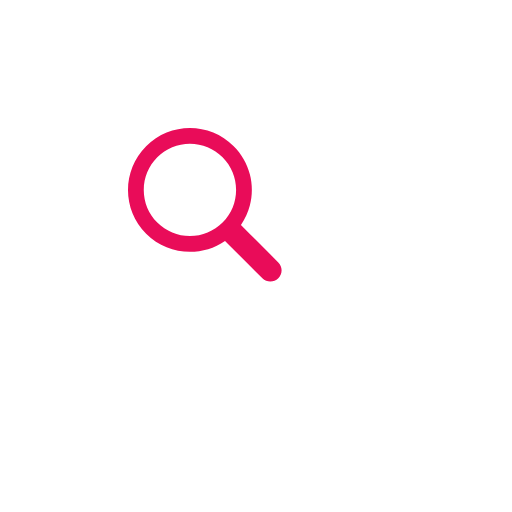
t = 0.00 s
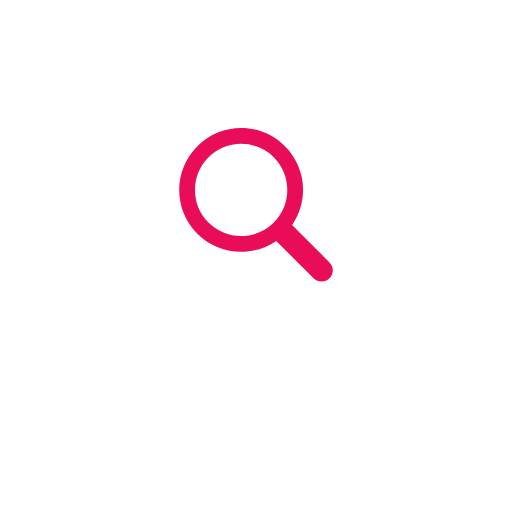
t = 0.17 s
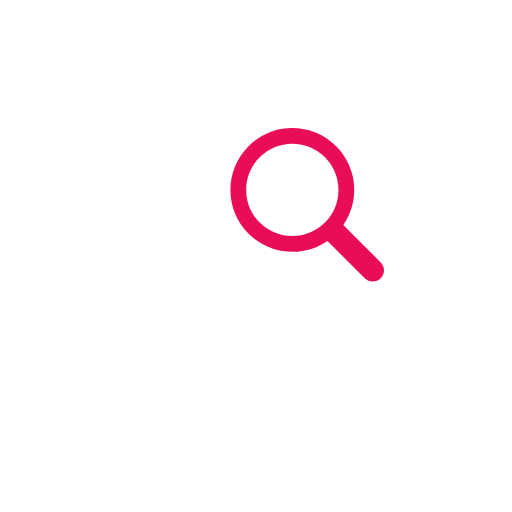
t = 0.33 s
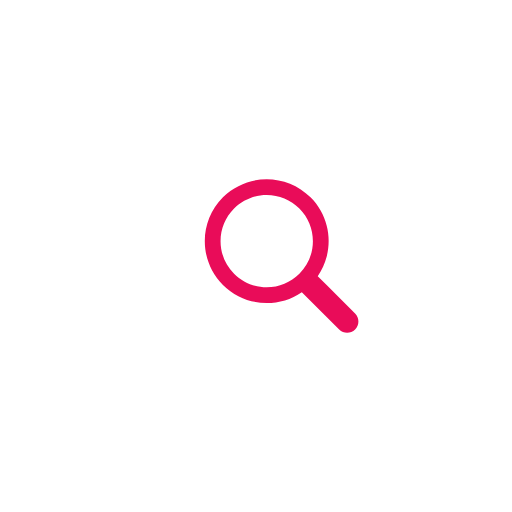
t = 0.50 s
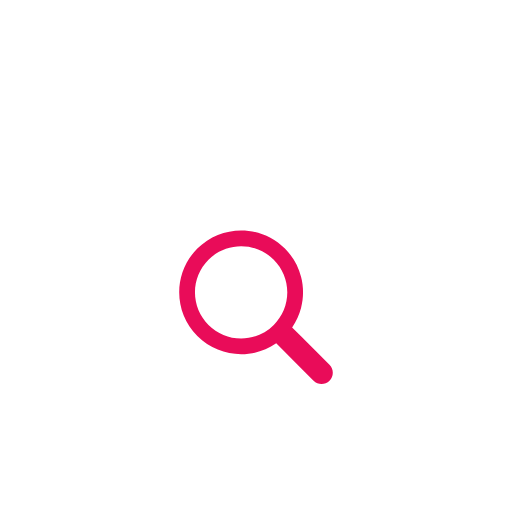
t = 0.66 s
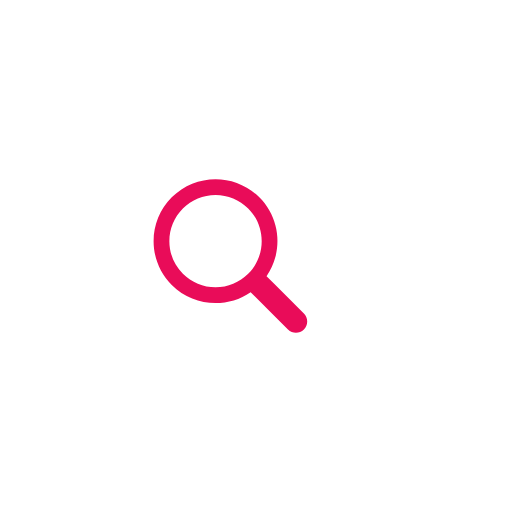
t = 0.83 s

The animated SVG that drew these frames (rendered in a browser with its animation timeline set to each time). Animation: 1 SMIL element (animateTransform=1); one cycle of 1.00 s, repeats indefinitely.

<svg xmlns="http://www.w3.org/2000/svg" viewBox="0 0 100 100" preserveAspectRatio="xMidYMid" width="200" height="200" style="shape-rendering: auto; display: block; background: rgb(255, 255, 255);" xmlns:xlink="http://www.w3.org/1999/xlink"><g><g transform="translate(50 50)">
  <g transform="scale(0.5)">
    <g transform="translate(-50 -50)">
      <g>
        <animateTransform keyTimes="0;0.33;0.66;1" values="-20 -20;20 -20;0 20;-20 -20" dur="1s" repeatCount="indefinite" type="translate" attributeName="transform"></animateTransform>
        <path d="M44.19 26.158c-4.817 0-9.345 1.876-12.751 5.282c-3.406 3.406-5.282 7.934-5.282 12.751 c0 4.817 1.876 9.345 5.282 12.751c3.406 3.406 7.934 5.282 12.751 5.282s9.345-1.876 12.751-5.282 c3.406-3.406 5.282-7.934 5.282-12.751c0-4.817-1.876-9.345-5.282-12.751C53.536 28.033 49.007 26.158 44.19 26.158z" fill="#ffffff"></path>
        <path d="M78.712 72.492L67.593 61.373l-3.475-3.475c1.621-2.352 2.779-4.926 3.475-7.596c1.044-4.008 1.044-8.23 0-12.238 c-1.048-4.022-3.146-7.827-6.297-10.979C56.572 22.362 50.381 20 44.19 20C38 20 31.809 22.362 27.085 27.085 c-9.447 9.447-9.447 24.763 0 34.21C31.809 66.019 38 68.381 44.19 68.381c4.798 0 9.593-1.425 13.708-4.262l9.695 9.695 l4.899 4.899C73.351 79.571 74.476 80 75.602 80s2.251-0.429 3.11-1.288C80.429 76.994 80.429 74.209 78.712 72.492z M56.942 56.942 c-3.406 3.406-7.934 5.282-12.751 5.282s-9.345-1.876-12.751-5.282c-3.406-3.406-5.282-7.934-5.282-12.751 c0-4.817 1.876-9.345 5.282-12.751c3.406-3.406 7.934-5.282 12.751-5.282c4.817 0 9.345 1.876 12.751 5.282 c3.406 3.406 5.282 7.934 5.282 12.751C62.223 49.007 60.347 53.536 56.942 56.942z" fill="#e90c59"></path>
      </g>
    </g>
  </g>
</g><g></g></g><!-- [ldio] generated by https://loading.io --></svg>
